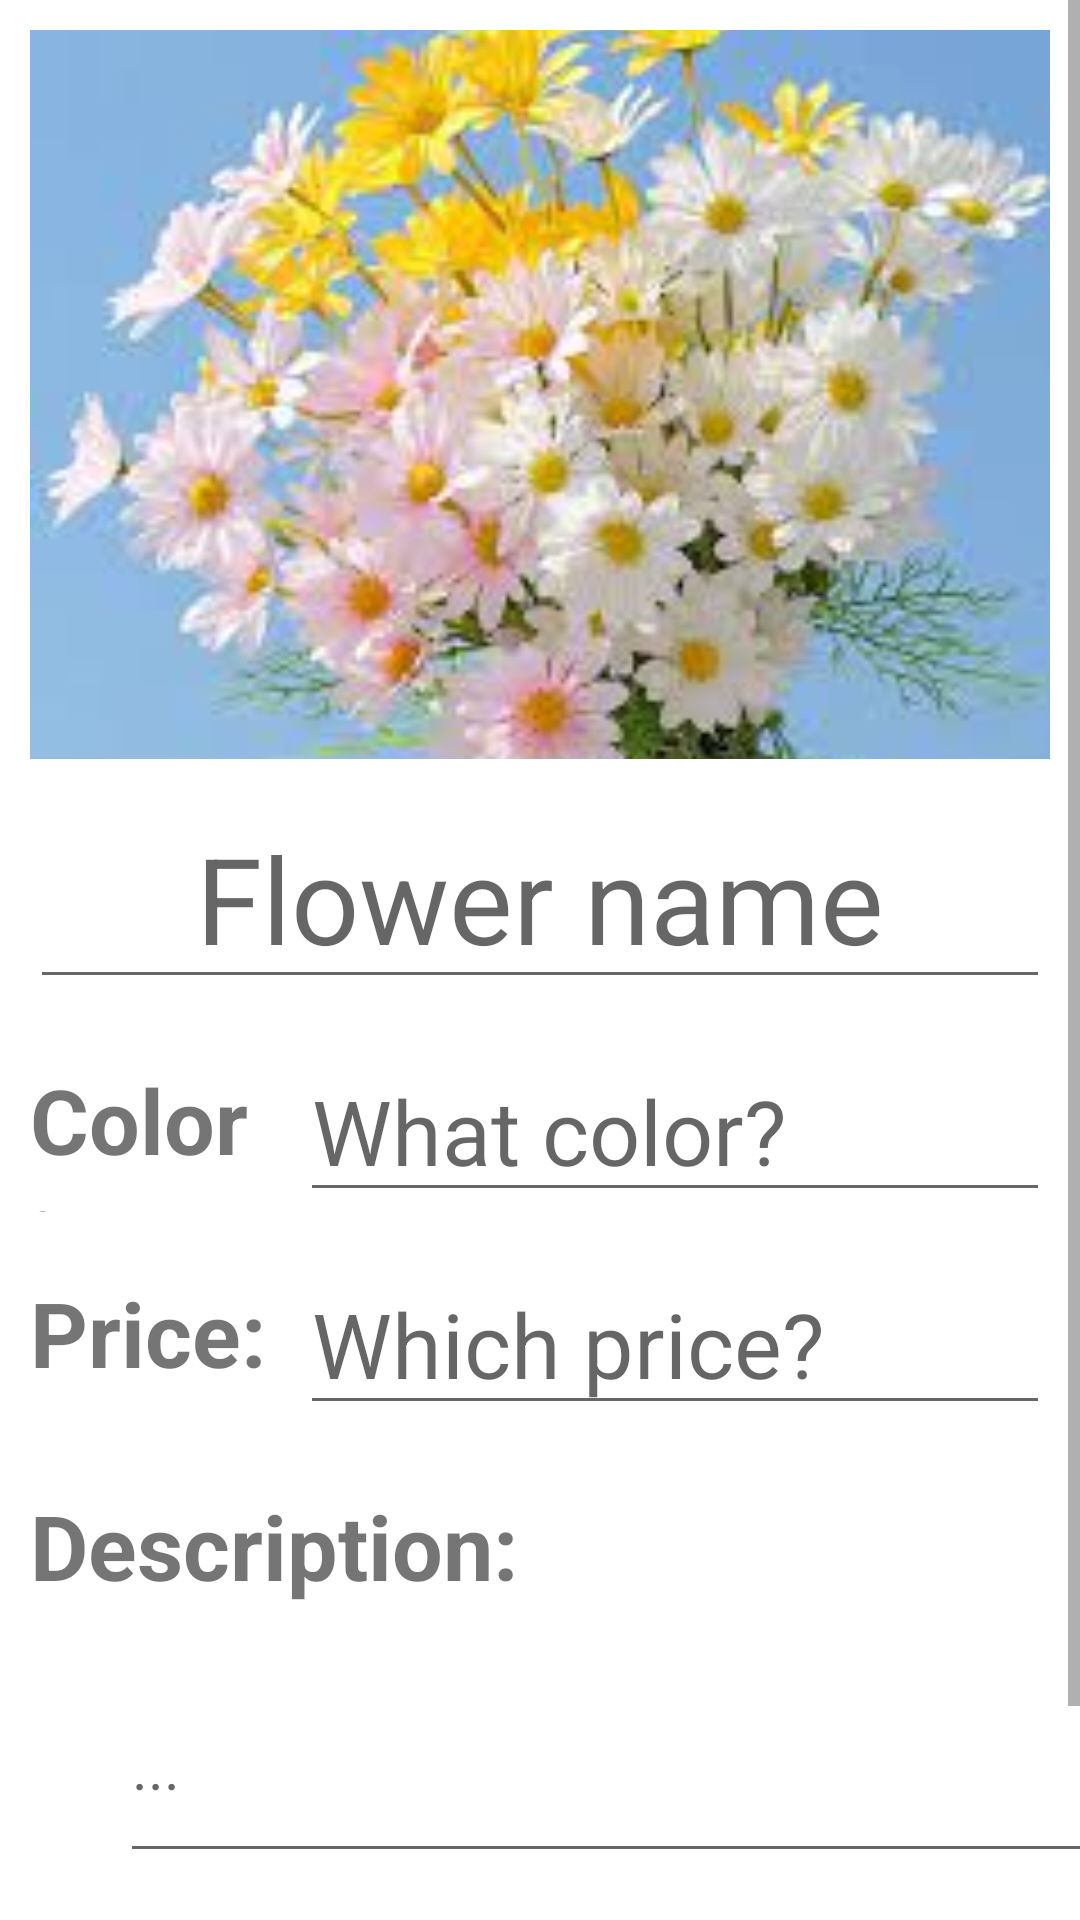

Here is an Android app screen rendered from its layout file. Give the layout XML and the strings, colors and styles it references.
<!-- AndroidManifest.xml: application theme Theme.FlowerShop -->
<!-- res/layout/activity_add_new.xml -->
<?xml version="1.0" encoding="utf-8"?>
<ScrollView xmlns:android="http://schemas.android.com/apk/res/android"
    xmlns:app="http://schemas.android.com/apk/res-auto"
    xmlns:tools="http://schemas.android.com/tools"
    android:layout_width="match_parent"
    android:layout_height="match_parent"
    tools:context=".AddNew">

    <LinearLayout
        android:id="@+id/linear_layout"
        android:layout_width="match_parent"
        android:layout_height="match_parent"
        android:orientation="vertical"
        tools:context=".Detail_Flower_Admin">

        <ImageView
            android:id="@+id/img_hoaselect"
            android:layout_width="match_parent"
            android:layout_height="243dp"
            android:layout_margin="10dp"
            android:scaleType="centerCrop"
            android:src="@drawable/flower"
            />

        <EditText
            android:id="@+id/tv_name"
            android:layout_width="match_parent"
            android:layout_height="60dp"
            android:layout_margin="10dp"
            android:hint="Flower name"
            android:textAlignment="center"
            android:textSize="40sp" />

        <LinearLayout
            android:layout_width="match_parent"
            android:layout_height="51dp"
            android:layout_margin="10dp"
            android:orientation="horizontal">

            <TextView
                android:layout_width="80dp"
                android:layout_height="match_parent"
                android:layout_marginRight="10dp"
                android:text="Color: "
                android:textAlignment="textStart"
                android:textSize="30sp"
                android:textStyle="bold" />

            <EditText
                android:id="@+id/tv_color"
                android:layout_width="match_parent"
                android:layout_height="match_parent"
                android:hint="What color?"
                android:textSize="30sp" />
        </LinearLayout>

        <LinearLayout
            android:layout_width="match_parent"
            android:layout_height="51dp"
            android:layout_margin="10dp"
            android:orientation="horizontal">

            <TextView
                android:layout_width="80dp"
                android:layout_height="match_parent"
                android:layout_marginRight="10dp"
                android:text="Price: "
                android:textAlignment="textStart"
                android:textSize="30sp"
                android:textStyle="bold" />

            <EditText
                android:id="@+id/tv_price"
                android:layout_width="match_parent"
                android:layout_height="wrap_content"
                android:hint="Which price?"
                android:textSize="30sp" />
        </LinearLayout>

        <TextView
            android:layout_width="match_parent"
            android:layout_height="match_parent"
            android:layout_margin="10dp"
            android:text="Description: "
            android:textStyle="bold"
            android:textAlignment="textStart"
            android:textSize="30sp" />

        <EditText
            android:id="@+id/tv_description"
            android:layout_width="336dp"
            android:layout_height="74dp"
            android:layout_marginLeft="40dp"
            android:layout_marginTop="5dp"
            android:layout_marginRight="40dp"
            android:layout_marginBottom="10dp"
            android:hint="..."
            android:textSize="20sp" />

        <Button
            android:id="@+id/btncreate"
            android:layout_width="match_parent"
            android:layout_height="66dp"
            android:layout_margin="10dp"
            android:text="Create"
            android:backgroundTint="#FF99CC"/>

    </LinearLayout>

</ScrollView>
<!-- resources referenced by this layout -->
<resources>
  <!-- drawable flower: jpg bitmap (drawable, 9681 bytes) -->
  <style name="Theme.FlowerShop" parent="Theme.MaterialComponents.DayNight.DarkActionBar">
          
          <item name="colorPrimary">@color/purple_500</item>
          <item name="colorPrimaryVariant">@color/purple_700</item>
          <item name="colorOnPrimary">@color/white</item>
          
          <item name="colorSecondary">@color/teal_200</item>
          <item name="colorSecondaryVariant">@color/teal_700</item>
          <item name="colorOnSecondary">@color/black</item>
          
          <item name="android:statusBarColor">?attr/colorPrimaryVariant</item>
          
      </style>
  <color name="purple_500">#FF6200EE</color>
  <color name="purple_700">#FF3700B3</color>
  <color name="white">#FFFFFFFF</color>
  <color name="teal_200">#FF03DAC5</color>
  <color name="teal_700">#FF018786</color>
  <color name="black">#FF000000</color>
</resources>
